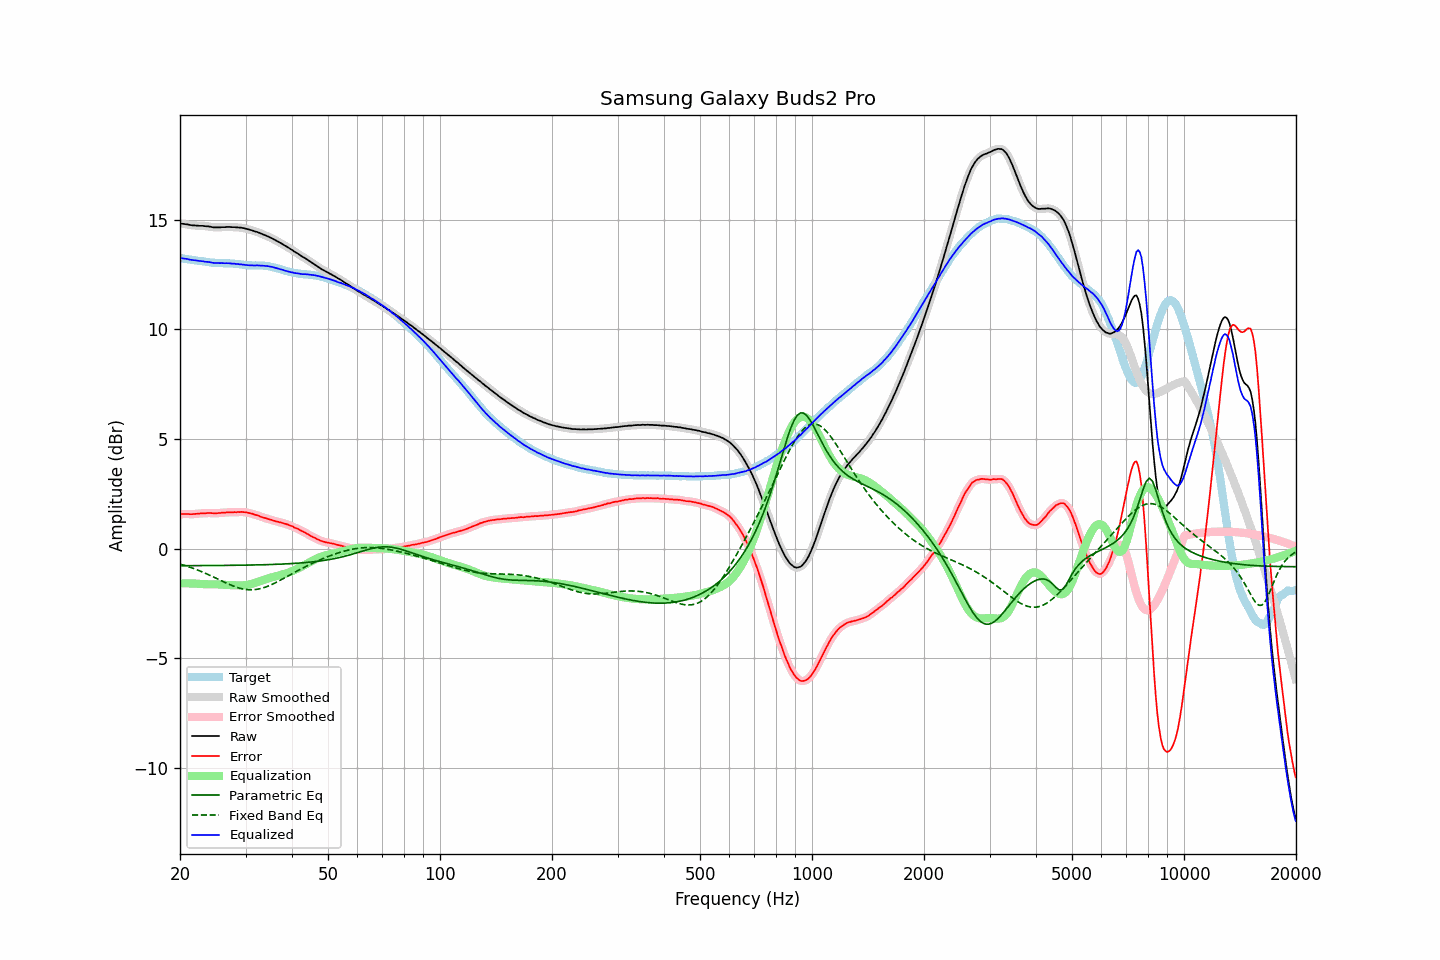

Data behind this chart, as committed beside it:
frequency, raw, error, smoothed, error_smoothed, equalization, parametric_eq, fixed_band_eq, equalized_raw, equalized_smoothed, target
20.00, 14.81, 1.57, 14.81, 1.57, -1.58, -0.77, -0.70, 13.23, 13.24, 13.24
20.20, 14.81, 1.58, 14.81, 1.58, -1.58, -0.77, -0.72, 13.24, 13.23, 13.23
20.40, 14.80, 1.58, 14.80, 1.58, -1.58, -0.77, -0.74, 13.23, 13.23, 13.22
20.61, 14.79, 1.58, 14.79, 1.58, -1.58, -0.77, -0.77, 13.22, 13.22, 13.21
20.81, 14.78, 1.58, 14.78, 1.58, -1.58, -0.77, -0.79, 13.21, 13.21, 13.20
21.02, 14.77, 1.58, 14.77, 1.58, -1.58, -0.77, -0.81, 13.20, 13.19, 13.19
21.23, 14.75, 1.57, 14.75, 1.58, -1.58, -0.77, -0.84, 13.17, 13.18, 13.18
21.44, 14.74, 1.57, 14.74, 1.58, -1.58, -0.77, -0.86, 13.16, 13.16, 13.17
21.66, 14.73, 1.58, 14.73, 1.58, -1.58, -0.77, -0.89, 13.15, 13.15, 13.16
21.87, 14.73, 1.59, 14.73, 1.58, -1.59, -0.77, -0.92, 13.15, 13.14, 13.15
22.09, 14.72, 1.59, 14.72, 1.59, -1.59, -0.77, -0.94, 13.13, 13.13, 13.13
22.31, 14.72, 1.60, 14.72, 1.60, -1.59, -0.77, -0.97, 13.13, 13.12, 13.12
22.54, 14.71, 1.60, 14.72, 1.60, -1.60, -0.77, -1.00, 13.11, 13.12, 13.11
22.76, 14.71, 1.61, 14.71, 1.61, -1.61, -0.77, -1.03, 13.11, 13.11, 13.10
22.99, 14.71, 1.61, 14.71, 1.61, -1.61, -0.77, -1.06, 13.10, 13.09, 13.10
23.22, 14.70, 1.61, 14.70, 1.61, -1.62, -0.77, -1.09, 13.09, 13.09, 13.09
23.45, 14.69, 1.61, 14.70, 1.62, -1.62, -0.77, -1.13, 13.07, 13.08, 13.08
23.69, 14.69, 1.63, 14.69, 1.62, -1.62, -0.77, -1.16, 13.07, 13.07, 13.07
23.92, 14.68, 1.63, 14.68, 1.63, -1.62, -0.77, -1.19, 13.06, 13.06, 13.05
24.16, 14.67, 1.63, 14.67, 1.63, -1.62, -0.77, -1.23, 13.05, 13.05, 13.04
24.40, 14.65, 1.62, 14.65, 1.62, -1.62, -0.77, -1.26, 13.03, 13.03, 13.03
24.65, 14.64, 1.61, 14.65, 1.61, -1.62, -0.76, -1.29, 13.02, 13.03, 13.03
24.89, 14.64, 1.61, 14.64, 1.61, -1.62, -0.76, -1.33, 13.02, 13.02, 13.03
25.14, 14.64, 1.62, 14.64, 1.62, -1.62, -0.76, -1.36, 13.02, 13.02, 13.03
25.39, 14.64, 1.63, 14.64, 1.62, -1.63, -0.76, -1.40, 13.02, 13.02, 13.01
25.65, 14.64, 1.63, 14.65, 1.63, -1.63, -0.76, -1.43, 13.01, 13.02, 13.01
25.91, 14.65, 1.64, 14.65, 1.64, -1.64, -0.76, -1.47, 13.02, 13.01, 13.01
26.16, 14.65, 1.64, 14.65, 1.64, -1.64, -0.76, -1.50, 13.01, 13.01, 13.01
26.43, 14.65, 1.64, 14.66, 1.65, -1.65, -0.76, -1.54, 13.01, 13.01, 13.01
26.69, 14.66, 1.66, 14.66, 1.65, -1.65, -0.76, -1.57, 13.01, 13.01, 13.01
26.96, 14.66, 1.66, 14.66, 1.66, -1.65, -0.76, -1.60, 13.01, 13.01, 13.00
27.23, 14.66, 1.66, 14.66, 1.66, -1.66, -0.76, -1.64, 13.00, 13.00, 13.00
27.50, 14.65, 1.65, 14.66, 1.66, -1.66, -0.76, -1.67, 12.99, 13.00, 13.00
27.77, 14.65, 1.66, 14.65, 1.66, -1.66, -0.76, -1.69, 12.99, 12.99, 13.00
28.05, 14.65, 1.67, 14.65, 1.66, -1.67, -0.75, -1.72, 12.99, 12.98, 12.98
28.33, 14.64, 1.66, 14.64, 1.67, -1.67, -0.75, -1.75, 12.97, 12.98, 12.98
28.62, 14.64, 1.67, 14.64, 1.67, -1.67, -0.75, -1.77, 12.97, 12.97, 12.97
28.90, 14.63, 1.67, 14.63, 1.67, -1.67, -0.75, -1.79, 12.96, 12.96, 12.97
29.19, 14.63, 1.68, 14.63, 1.67, -1.67, -0.75, -1.81, 12.96, 12.96, 12.95
29.48, 14.61, 1.67, 14.62, 1.67, -1.67, -0.75, -1.83, 12.94, 12.95, 12.94
29.78, 14.60, 1.67, 14.60, 1.67, -1.66, -0.75, -1.84, 12.94, 12.94, 12.94
30.08, 14.58, 1.66, 14.58, 1.66, -1.65, -0.75, -1.85, 12.93, 12.93, 12.92
30.38, 14.56, 1.64, 14.56, 1.64, -1.64, -0.75, -1.86, 12.92, 12.92, 12.92
30.68, 14.54, 1.63, 14.54, 1.63, -1.63, -0.74, -1.87, 12.91, 12.91, 12.92
30.99, 14.52, 1.61, 14.52, 1.61, -1.61, -0.74, -1.87, 12.91, 12.91, 12.91
31.30, 14.50, 1.59, 14.50, 1.59, -1.59, -0.74, -1.87, 12.91, 12.91, 12.91
31.61, 14.47, 1.57, 14.48, 1.57, -1.57, -0.74, -1.87, 12.90, 12.91, 12.90
31.93, 14.45, 1.54, 14.45, 1.55, -1.54, -0.74, -1.86, 12.91, 12.91, 12.91
32.24, 14.43, 1.53, 14.43, 1.52, -1.52, -0.74, -1.85, 12.91, 12.91, 12.91
32.57, 14.40, 1.50, 14.40, 1.50, -1.49, -0.73, -1.83, 12.91, 12.91, 12.90
32.89, 14.37, 1.46, 14.37, 1.47, -1.47, -0.73, -1.82, 12.90, 12.90, 12.91
33.22, 14.34, 1.44, 14.34, 1.44, -1.44, -0.73, -1.80, 12.90, 12.90, 12.90
33.55, 14.31, 1.41, 14.31, 1.42, -1.42, -0.73, -1.78, 12.89, 12.89, 12.90
33.89, 14.28, 1.40, 14.28, 1.40, -1.40, -0.73, -1.75, 12.89, 12.89, 12.88
34.23, 14.25, 1.37, 14.25, 1.37, -1.37, -0.72, -1.73, 12.88, 12.88, 12.88
34.57, 14.22, 1.35, 14.22, 1.35, -1.35, -0.72, -1.70, 12.87, 12.87, 12.87
34.92, 14.18, 1.33, 14.19, 1.33, -1.33, -0.72, -1.67, 12.85, 12.86, 12.86
35.27, 14.15, 1.31, 14.15, 1.31, -1.31, -0.72, -1.63, 12.85, 12.84, 12.84
35.62, 14.11, 1.29, 14.11, 1.29, -1.29, -0.72, -1.60, 12.83, 12.83, 12.82
35.97, 14.07, 1.26, 14.07, 1.27, -1.27, -0.71, -1.56, 12.81, 12.81, 12.81
... 635 more rows
